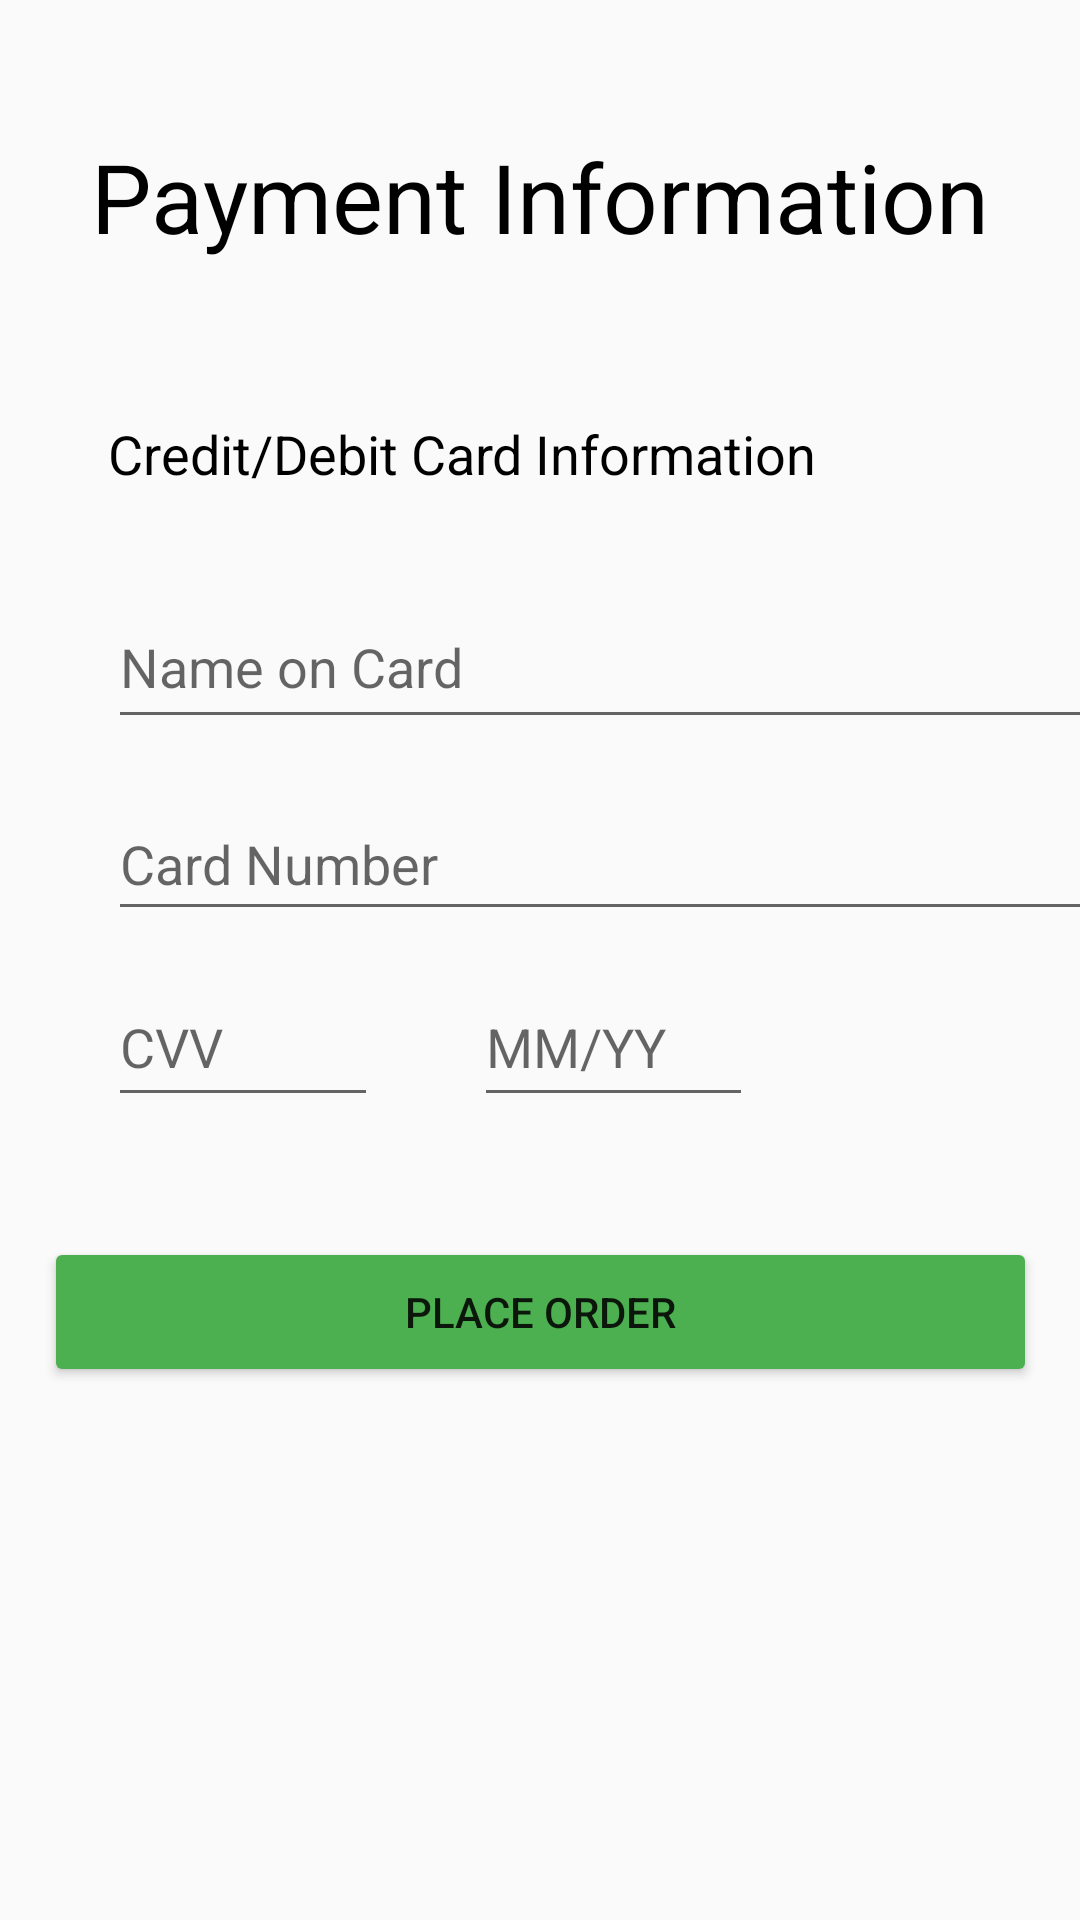

Here is an Android app screen rendered from its layout file. Give the layout XML and the strings, colors and styles it references.
<!-- AndroidManifest.xml: application theme AppTheme -->
<!-- res/layout/activity_place_order.xml -->
<?xml version="1.0" encoding="utf-8"?>
<androidx.constraintlayout.widget.ConstraintLayout xmlns:android="http://schemas.android.com/apk/res/android"
    xmlns:app="http://schemas.android.com/apk/res-auto"
    xmlns:tools="http://schemas.android.com/tools"
    android:layout_width="match_parent"
    android:layout_height="match_parent"
    tools:context=".PlaceOrder_Activity">

    <TextView
        android:id="@+id/txtPayment"
        android:layout_width="wrap_content"
        android:layout_height="wrap_content"
        android:layout_marginTop="44dp"
        android:text="@string/txtPayment"
        android:textColor="@color/black"
        android:textSize="32sp"
        app:layout_constraintEnd_toEndOf="parent"
        app:layout_constraintStart_toStartOf="parent"
        app:layout_constraintTop_toTopOf="parent" />

    <TextView
        android:id="@+id/txtCardInfo"
        android:layout_width="wrap_content"
        android:layout_height="wrap_content"
        android:layout_marginStart="36dp"
        android:layout_marginTop="52dp"
        android:text="@string/txtCardInfo"
        android:textColor="@color/black"
        android:textSize="18sp"
        app:layout_constraintStart_toStartOf="parent"
        app:layout_constraintTop_toBottomOf="@+id/txtPayment" />

    <EditText
        android:id="@+id/edCardNum"
        android:layout_width="330dp"
        android:layout_height="48dp"
        android:layout_marginStart="36dp"
        android:layout_marginTop="16dp"
        android:ems="10"
        android:hint="@string/edCardNum"
        android:inputType="text"
        app:layout_constraintStart_toStartOf="parent"
        app:layout_constraintTop_toBottomOf="@+id/edNameOnCard"
        android:importantForAutofill="no" />

    <EditText
        android:id="@+id/edCVV"
        android:layout_width="90dp"
        android:layout_height="50dp"
        android:layout_marginStart="36dp"
        android:layout_marginTop="12dp"
        android:ems="10"
        android:hint="@string/edCVV"
        android:inputType="text"
        app:layout_constraintStart_toStartOf="parent"
        app:layout_constraintTop_toBottomOf="@+id/edCardNum"
        tools:inputType="number"
        android:importantForAutofill="no" />

    <EditText
        android:id="@+id/edExpDate"
        android:layout_width="93dp"
        android:layout_height="50dp"
        android:layout_marginStart="32dp"
        android:layout_marginTop="12dp"
        android:ems="10"
        android:hint="@string/edExpDate"
        android:inputType="datetime|date"
        app:layout_constraintStart_toEndOf="@+id/edCVV"
        app:layout_constraintTop_toBottomOf="@+id/edCardNum"
        android:importantForAutofill="no" />

    <EditText
        android:id="@+id/edNameOnCard"
        android:layout_width="330dp"
        android:layout_height="51dp"
        android:layout_marginStart="36dp"
        android:layout_marginTop="32dp"
        android:ems="10"
        android:hint="@string/edNameOnCard"
        android:inputType="text"
        app:layout_constraintStart_toStartOf="parent"
        app:layout_constraintTop_toBottomOf="@+id/txtCardInfo"
        android:importantForAutofill="no" />

    <Button
        android:id="@+id/btnPlaceOrder"
        android:layout_width="331dp"
        android:layout_height="50dp"
        android:layout_marginTop="40dp"
        android:backgroundTint="#4CAF50"
        android:text="@string/btnPlaceOrder"
        app:layout_constraintEnd_toEndOf="parent"
        app:layout_constraintStart_toStartOf="parent"
        app:layout_constraintTop_toBottomOf="@+id/edExpDate" />

</androidx.constraintlayout.widget.ConstraintLayout>
<!-- resources referenced by this layout -->
<resources>
  <string name="btnPlaceOrder">Place Order</string>
  <string name="edCVV">CVV</string>
  <string name="edCardNum">Card Number</string>
  <string name="edExpDate">MM/YY</string>
  <string name="edNameOnCard">Name on Card</string>
  <string name="txtCardInfo">Credit/Debit Card Information</string>
  <string name="txtPayment">Payment Information</string>
  <style name="AppTheme" parent="Theme.AppCompat.Light">
          <item name="actionBarStyle">@style/AppTheme.ActionBarStyle</item>
      </style>
  <style name="AppTheme.ActionBarStyle" parent="Widget.AppCompat.ActionBar.Solid">
          <item name="logo">@mipmap/ic_launcher</item>
          <item name="displayOptions">showHome|useLogo|showTitle</item>
      </style>
  <!-- not gathered from this repository: default colours our renderer supplied (Android Studio template values) -->
  <color name="black">#FF000000</color>
</resources>
